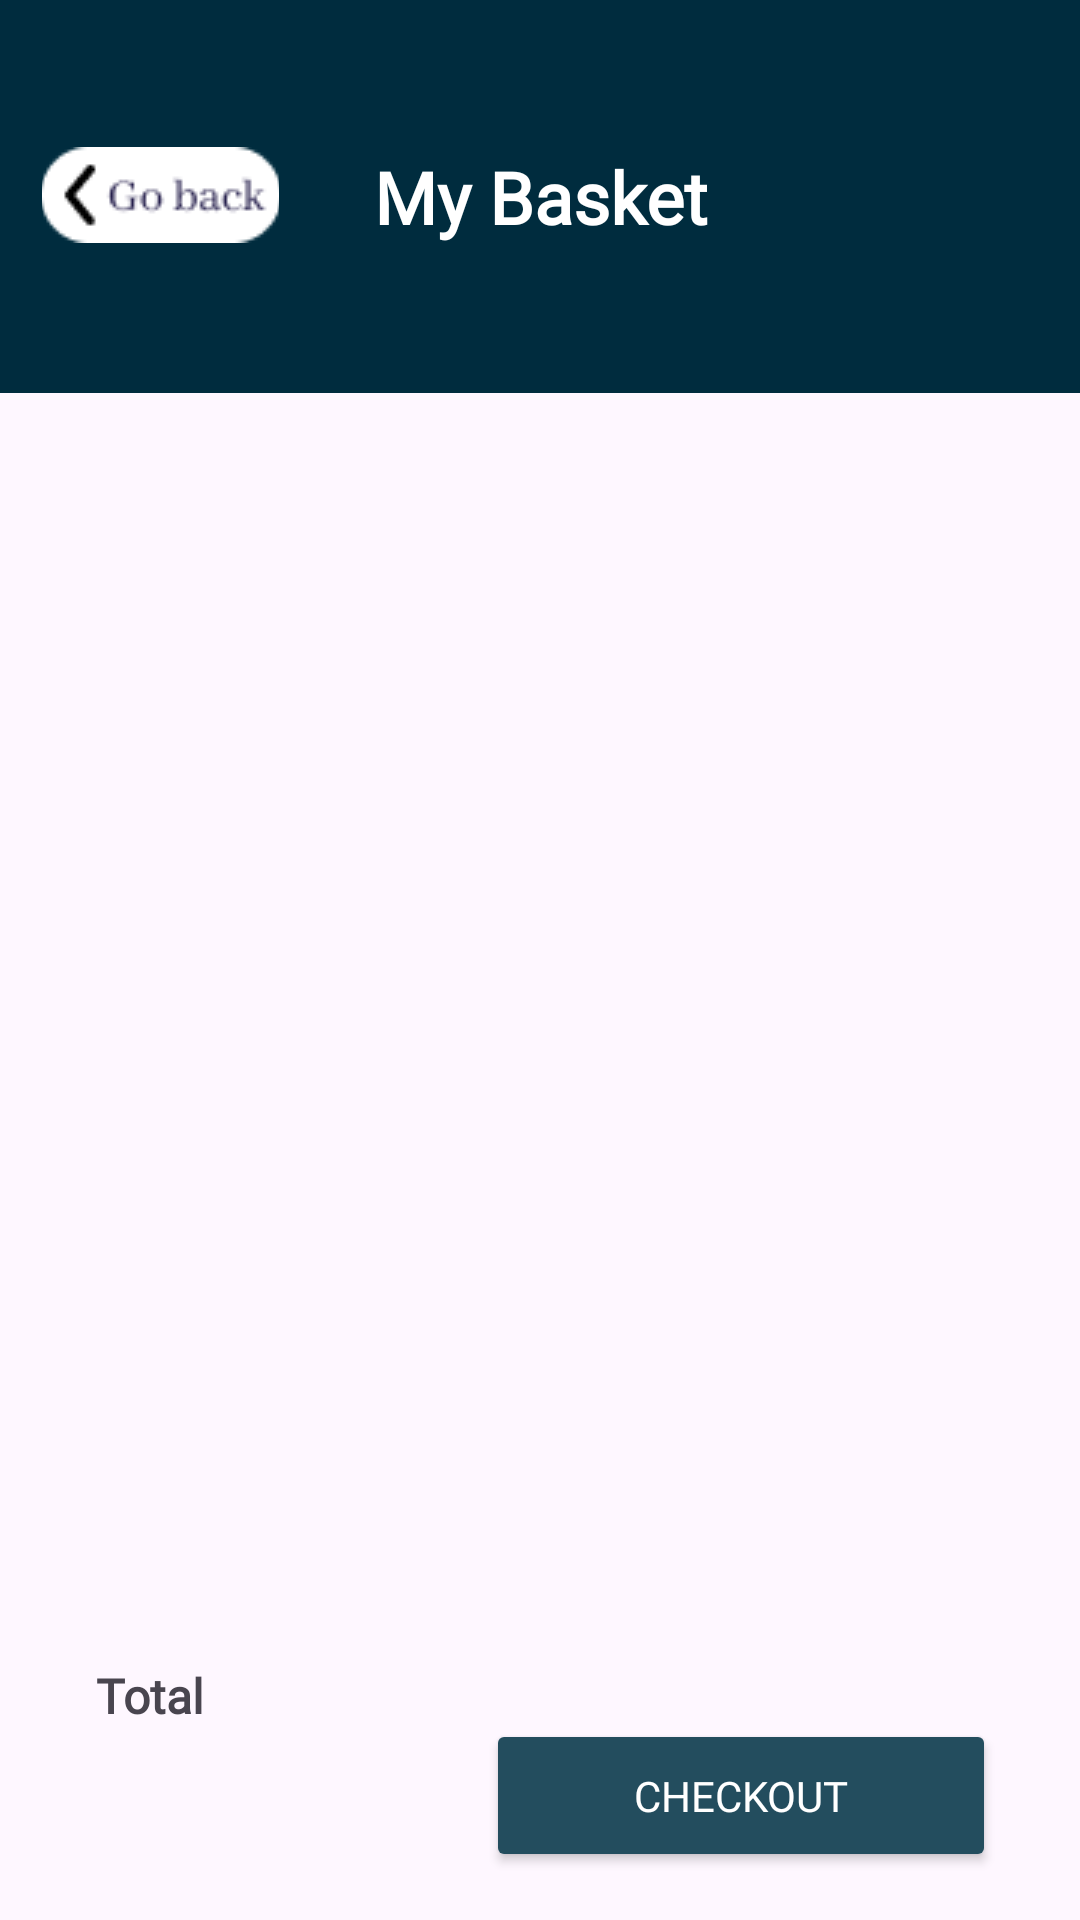

Write the Android layout XML for this screen, with the resource values it uses.
<!-- AndroidManifest.xml: application theme Theme.Artisania_mobile_views -->
<!-- res/layout/basket_layout.xml -->
<?xml version="1.0" encoding="utf-8"?>
<androidx.constraintlayout.widget.ConstraintLayout xmlns:android="http://schemas.android.com/apk/res/android"
    xmlns:tools="http://schemas.android.com/tools"
    android:layout_width="match_parent"
    android:layout_height="match_parent"

    xmlns:app="http://schemas.android.com/apk/res-auto">

    <RelativeLayout
        android:id="@+id/relativeLayout"
        android:layout_width="413dp"
        android:layout_height="131dp"
        android:layout_margin="0dp"
        android:background="#002C3E"
        android:padding="16dp"
        app:layout_constraintEnd_toEndOf="parent"
        app:layout_constraintStart_toStartOf="parent"
        app:layout_constraintTop_toTopOf="parent">

        <TextView
            android:id="@+id/tvTitleBasket"
            android:layout_width="wrap_content"
            android:layout_height="wrap_content"
            android:layout_centerInParent="true"
            android:layout_centerVertical="true"
            android:fontFamily="@font/abhaya_libre_medium"
            android:text="@string/my_basket"
            android:textColor="@android:color/white"
            android:textSize="24sp"
            android:textStyle="bold" />

        <ImageButton
            android:id="@+id/btBack"
            android:layout_width="79dp"
            android:layout_height="34dp"
            android:layout_marginStart="24dp"
            android:layout_marginTop="32dp"
            app:layout_constraintStart_toStartOf="parent"
            app:layout_constraintTop_toTopOf="parent"
            app:srcCompat="@drawable/go_back_button" />

    </RelativeLayout>

    <Button
        android:id="@+id/btCheckout"
        android:layout_width="170dp"
        android:layout_height="51dp"
        android:layout_marginEnd="28dp"
        android:layout_marginBottom="16dp"
        android:backgroundTint="#FF234D5E"
        android:fontFamily="@font/abhaya_libre_medium"
        android:text="@string/txcheckout"
        android:textColor="#FFFFFF"
        app:layout_constraintBottom_toBottomOf="parent"
        app:layout_constraintEnd_toEndOf="parent" />

    <TextView
        android:id="@+id/tvTotal"
        android:layout_width="wrap_content"
        android:layout_height="wrap_content"
        android:layout_marginStart="32dp"
        android:layout_marginBottom="64dp"
        android:fontFamily="@font/abhaya_libre_medium"
        android:text="@string/totalAmmont"
        android:textSize="16sp"
        android:textStyle="bold"
        app:layout_constraintBottom_toBottomOf="parent"
        app:layout_constraintStart_toStartOf="parent"
        tools:text="Total" />

    <TextView
        android:id="@+id/tvPrice"
        android:layout_width="wrap_content"
        android:layout_height="wrap_content"
        android:layout_marginStart="32dp"
        android:layout_marginTop="16dp"
        android:fontFamily="@font/abhaya_libre_medium"
        android:textSize="24sp"
        app:layout_constraintBottom_toBottomOf="parent"
        app:layout_constraintStart_toStartOf="parent"
        app:layout_constraintTop_toBottomOf="@+id/tvTotal"
        app:layout_constraintVertical_bias="0.0"
        tools:text="total_price_format" />

    <androidx.recyclerview.widget.RecyclerView
        android:id="@+id/rvBasket"
        android:layout_width="409dp"
        android:layout_height="515dp"
        android:layout_marginStart="1dp"
        android:layout_marginTop="1dp"
        android:layout_marginEnd="1dp"
        android:layout_marginBottom="1dp"
        app:layout_constraintBottom_toTopOf="@+id/tvTotal"
        app:layout_constraintEnd_toEndOf="parent"
        app:layout_constraintStart_toStartOf="parent"
        app:layout_constraintTop_toBottomOf="@+id/relativeLayout" />


</androidx.constraintlayout.widget.ConstraintLayout>
<!-- resources referenced by this layout -->
<resources>
  <!-- drawable go_back_button: png bitmap (drawable, 1494 bytes) -->
  <string name="my_basket">My Basket</string>
  <string name="totalAmmont">Total</string>
  <string name="txcheckout">Checkout</string>
  <style name="Theme.Artisania_mobile_views" parent="Base.Theme.Artisania_mobile_views" />
  <style name="Base.Theme.Artisania_mobile_views" parent="Theme.Material3.DayNight.NoActionBar">
          
          
      </style>
</resources>
